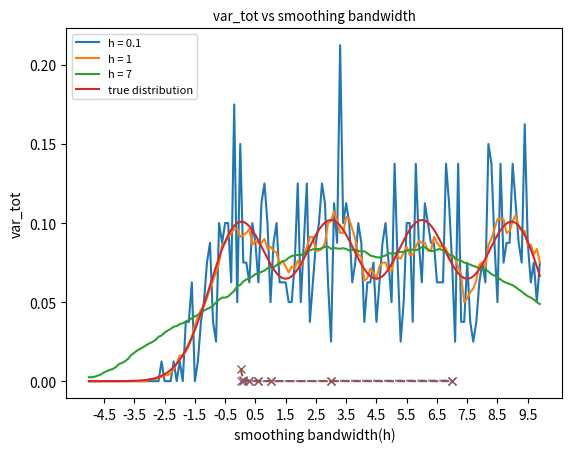

Source code (Python):
import numpy as np
from scipy.stats import norm
import matplotlib.pyplot as plt

#7a)
D = []
for x in range(0, 800):
    p = np.random.uniform(0, 1)
    if p <= 0.25:
        D.append(np.random.normal(0, 1))
    elif p <= 0.5:
        D.append(np.random.normal(3, 1))
    elif p <= 0.75:
        D.append(np.random.normal(6, 1))
    elif p <= 1:
        D.append(np.random.normal(9, 1))

alphas = np.arange(-5, 10, 0.1)


def kde_estimate(data, h):
    p_pwk_array = []
    alpha_values = np.arange(-5, 10, 0.1)
    for alpha in alpha_values:
        indicator_sum = 0
        for x in data:
            if abs(alpha - x) <= (h / 2):
                indicator_sum += 1
        pwk_val = indicator_sum / (len(data) * h)
        p_pwk_array.append(pwk_val)

    return p_pwk_array, alphas


def true_pdf():
    true_dist = []
    alpha_values = np.arange(-5, 10, 0.1)
    for alpha in alpha_values:
        a = norm(0, 1).pdf(alpha) + norm(3, 1).pdf(alpha) + norm(6, 1).pdf(alpha) + norm(9, 1).pdf(alpha)
        a = a / 4
        true_dist.append(a)
    return true_dist


smoothing_bandwidth = [0.1, 1, 7]
output = []
true_pdf_values = true_pdf()
handles = []

for h in smoothing_bandwidth:
    kde_estimates, alphas = kde_estimate(D, h)
    label, = plt.plot(alphas, kde_estimates, linestyle='-', label="h = " + str(h))
    handles.append(label)

x_alpha = np.arange(-5, 10, 0.1)
plt.xticks([alphas[i] + 0.5 for i in range(0, len(alphas), 10)])
plt.xlabel('alpha')
plt.ylabel('p_kde')
plt.title("kernel density estimation for alpha")
label, = plt.plot(alphas, true_pdf_values, linestyle='-', label = "true distribution")
handles.append(label)
plt.rc('font', size=8)
plt.rc('xtick', labelsize=20)
plt.legend(handles=handles, loc="upper left")
plt.show()


#7b)

def kde_estimate(data, h):
    p_pwk_array = []
    alpha_values = np.arange(-5, 10, 0.1)
    for alpha in alpha_values:
        indicator_sum = 0
        for x in data:
            if abs(alpha - x) <= (h / 2):
                indicator_sum += 1
        pwk_val = indicator_sum / (len(data) * h)
        p_pwk_array.append(pwk_val)

    return p_pwk_array


def true_pdf():
    true_dist = []
    alpha_values = np.arange(-5, 10, 0.1)
    for alpha in alpha_values:
        a = norm(0, 1).pdf(alpha) + norm(3, 1).pdf(alpha) + norm(6, 1).pdf(alpha) + norm(9, 1).pdf(alpha)
        a = a / 4
        true_dist.append(a)
    return true_dist


D = []
data_samples = []
for sample in range(0, 150):
    D = []
    for x in range(0, 800):
        p = np.random.uniform(0, 1)
        if p <= 0.25:
            D.append(np.random.normal(0, 1))
        elif p <= 0.5:
            D.append(np.random.normal(3, 1))
        elif p <= 0.75:
            D.append(np.random.normal(6, 1))
        elif p <= 1:
            D.append(np.random.normal(9, 1))
    data_samples.append(D)

smoothing_bandwidth = [0.01, .1, .3, .6, 1, 3, 7]

# alpha_estimate_lists = []
alpha_kde_estimates = []
alphas = []

expectation_list = []
var_list = []
bias_list = []
mse_list = []
true_dist = true_pdf()
alphas = np.arange(-5, 10, 0.1)

bias_tot_list = []
var_tot_list = []
mse_tot_list = []

print("alphas len - " + str(len(alphas)))
for h in smoothing_bandwidth:
    alpha_estimate_lists = []
    for data in data_samples:
        alpha_kde_estimates = kde_estimate(data, h)
        alpha_estimate_lists.append(alpha_kde_estimates)

    # arranges the list of lists of p_kde(alpha) in numpy array
    alpha_estimate_lists = np.array(alpha_estimate_lists)

    expectation_list = np.sum(alpha_estimate_lists, axis=0)
    expectation_list = expectation_list / len(data_samples)
    diff = np.power(alpha_estimate_lists - expectation_list, 2)
    var_list = np.sum(diff, axis=0)
    var_list = var_list / len(data_samples)
    bias_list = expectation_list - true_dist
    mse_list = var_list + np.power(bias_list, 2)
    bias_tot = np.sum(np.power(bias_list, 2)) / len(alphas)
    var_tot = np.sum(var_list) / len(alphas)
    mse_tot = bias_tot + var_tot
    bias_tot_list.append(bias_tot)
    var_tot_list.append(var_tot)
    mse_tot_list.append(mse_tot)

print("bias tot list - " + str(bias_tot_list))
print("var tot list - " + str(var_tot_list))

plt.plot(smoothing_bandwidth, bias_tot_list, linestyle='--', marker='x')
plt.ylabel("bias_square_tot")
plt.xlabel("smoothing bandwidth(h)")
plt.title("bias_square_tot vs smoothing bandwidth")
plt.show()

plt.plot(smoothing_bandwidth, var_tot_list, linestyle='--', marker='x')
plt.ylabel("var_tot")
plt.xlabel("smoothing bandwidth(h)")
plt.title("var_tot vs smoothing bandwidth")
plt.show()

optimal_h_index = np.argmin(mse_tot_list)
print("Optimal h value - ", smoothing_bandwidth[optimal_h_index])
